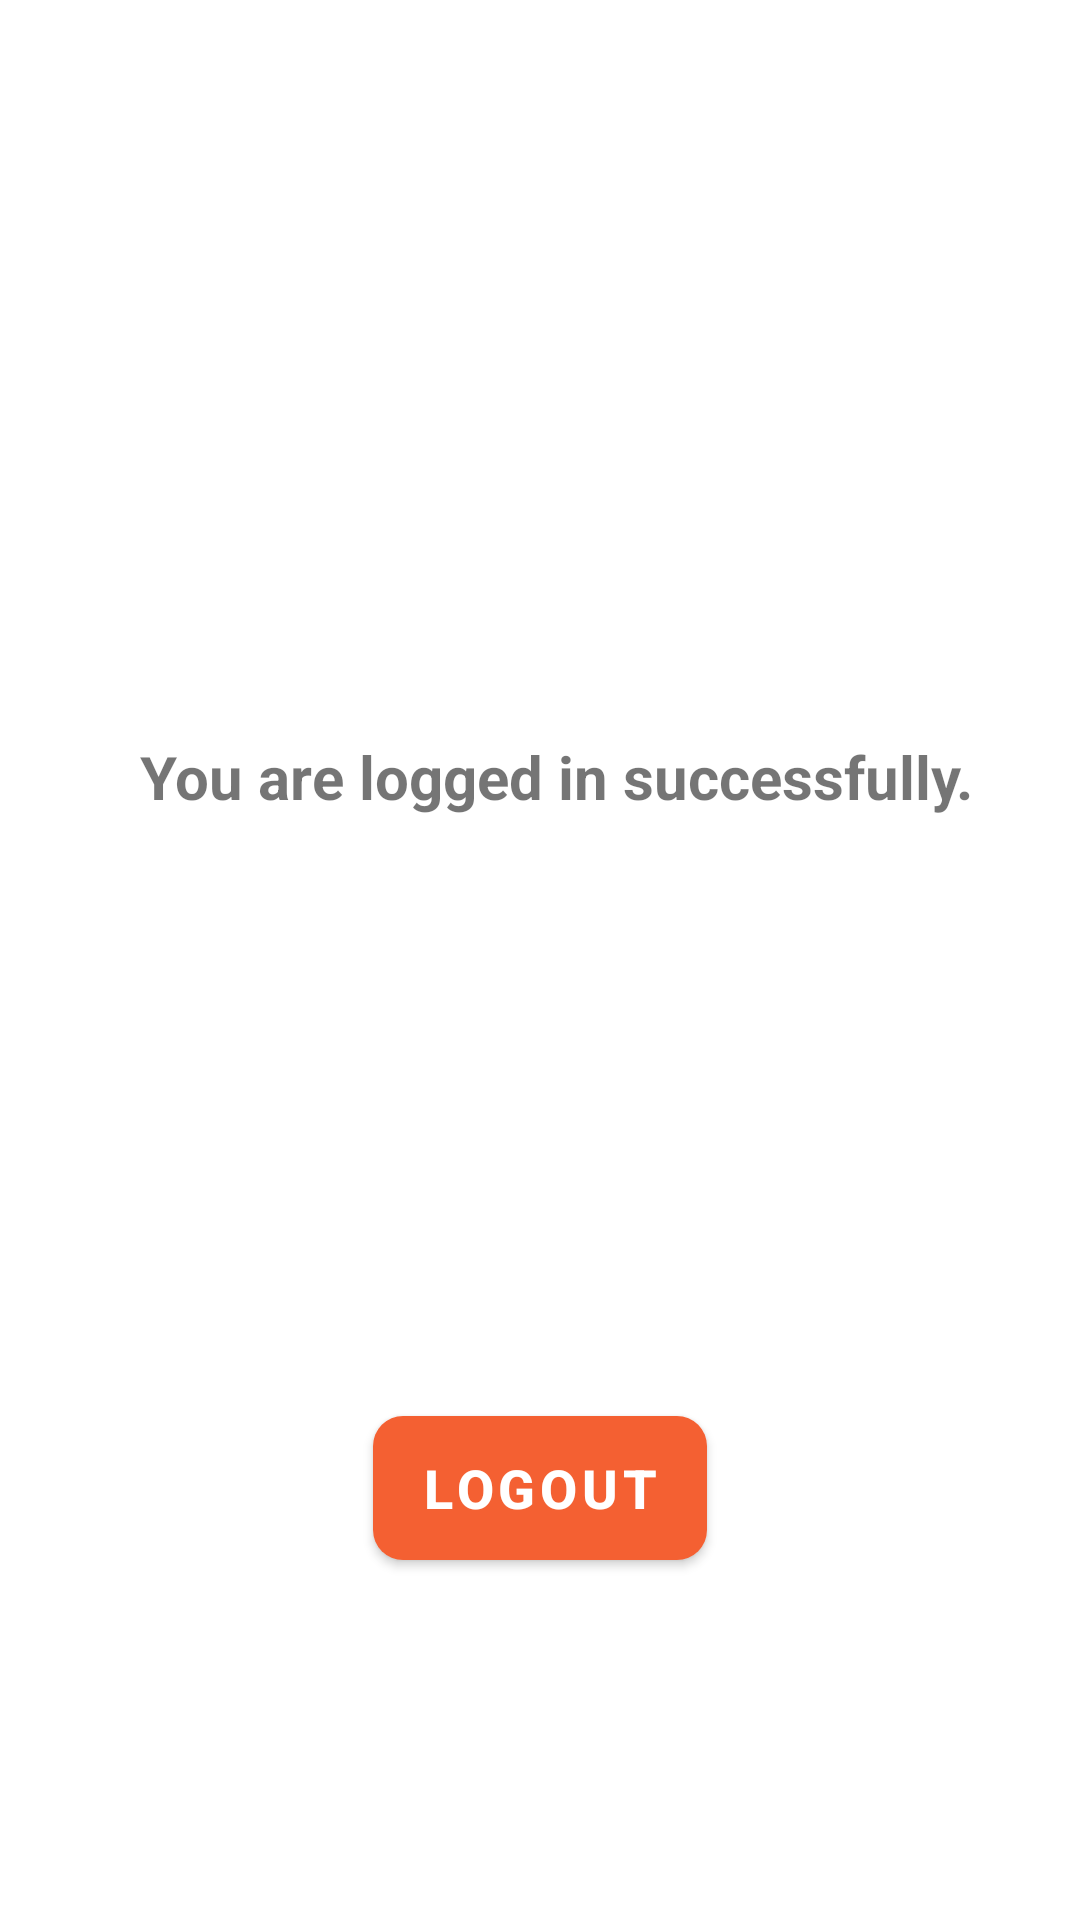

This screen was rendered from an Android layout file. Write that file and the resources it references.
<!-- AndroidManifest.xml: application theme Theme.OnlineShopping -->
<!-- res/layout/activity_main.xml -->
<?xml version="1.0" encoding="utf-8"?>
<androidx.constraintlayout.widget.ConstraintLayout xmlns:android="http://schemas.android.com/apk/res/android"
    xmlns:app="http://schemas.android.com/apk/res-auto"
    xmlns:tools="http://schemas.android.com/tools"
    android:layout_width="match_parent"
    android:layout_height="match_parent"
    tools:context=".ui.activities.MainActivity">

    <TextView
        android:layout_width="wrap_content"
        android:layout_height="wrap_content"
        android:text="You are logged in successfully."
        android:textSize="20sp"
        android:textStyle="bold"
        app:layout_constraintBottom_toBottomOf="parent"
        app:layout_constraintHorizontal_bias="0.569"
        app:layout_constraintLeft_toLeftOf="parent"
        app:layout_constraintRight_toRightOf="parent"
        app:layout_constraintTop_toTopOf="parent"
        app:layout_constraintVertical_bias="0.4" />

    <TextView
        android:id="@+id/tv_user_id"
        android:layout_width="wrap_content"
        android:layout_height="wrap_content"
        app:layout_constraintBottom_toBottomOf="parent"
        app:layout_constraintHorizontal_bias="0.498"
        app:layout_constraintLeft_toLeftOf="parent"
        app:layout_constraintRight_toRightOf="parent"
        app:layout_constraintTop_toTopOf="parent"
        app:layout_constraintVertical_bias="0.474"
        tools:text="123456789" />

    <TextView
        android:id="@+id/tv_email_id"
        android:layout_width="wrap_content"
        android:layout_height="wrap_content"
        app:layout_constraintBottom_toBottomOf="parent"
        app:layout_constraintLeft_toLeftOf="parent"
        app:layout_constraintRight_toRightOf="parent"
        app:layout_constraintTop_toTopOf="parent"
        app:layout_constraintVertical_bias="0.536"
        tools:text="abc@gmail.com" />



    <Button
        android:id="@+id/btn_logout"
        android:layout_width="wrap_content"
        android:layout_height="wrap_content"
        android:layout_margin="16dp"
        android:layout_marginRight="8dp"
        android:layout_marginLeft="8dp"
        android:background="@drawable/button_background"
        android:text="Logout"
        android:textColor="@android:color/white"
        android:textSize="18sp"
        android:textStyle="bold"
        app:layout_constraintBottom_toBottomOf="parent"
        app:layout_constraintLeft_toLeftOf="parent"
        app:layout_constraintRight_toRightOf="parent"
        app:layout_constraintTop_toBottomOf="@id/tv_email_id"
         />

</androidx.constraintlayout.widget.ConstraintLayout>
<!-- resources referenced by this layout -->
<resources>
  <!-- drawable button_background (drawable) -->
  <?xml version="1.0" encoding="utf-8"?>
  
  <shape xmlns:android="http://schemas.android.com/apk/res/android"
      android:shape="rectangle">
  
      <gradient
          android:angle="360"
          android:endColor="@color/orange"
          android:startColor="@color/pink"
          android:type="linear" />
  
      <corners android:radius="@dimen/button_background_radius" />
  </shape>
  
  <style name="Theme.OnlineShopping" parent="Theme.MaterialComponents.DayNight.DarkActionBar">
          
          <item name="colorPrimary">@color/orange</item>
          <item name="colorPrimaryVariant">@color/black</item>
          <item name="colorOnPrimary">@color/white</item>
          
          <item name="colorSecondary">@color/teal_200</item>
          <item name="colorSecondaryVariant">@color/teal_700</item>
          <item name="colorOnSecondary">@color/black</item>
          
          <item name="android:statusBarColor" tools:targetApi="l">?attr/colorPrimaryVariant</item>
          
      </style>
  <color name="orange">#F46032</color>
  <color name="pink">#FF055A</color>
  <dimen name="button_background_radius">10dp</dimen>
  <color name="black">#FF000000</color>
  <color name="white">#FFFFFFFF</color>
  <color name="teal_200">#FF03DAC5</color>
  <color name="teal_700">#FF018786</color>
</resources>
